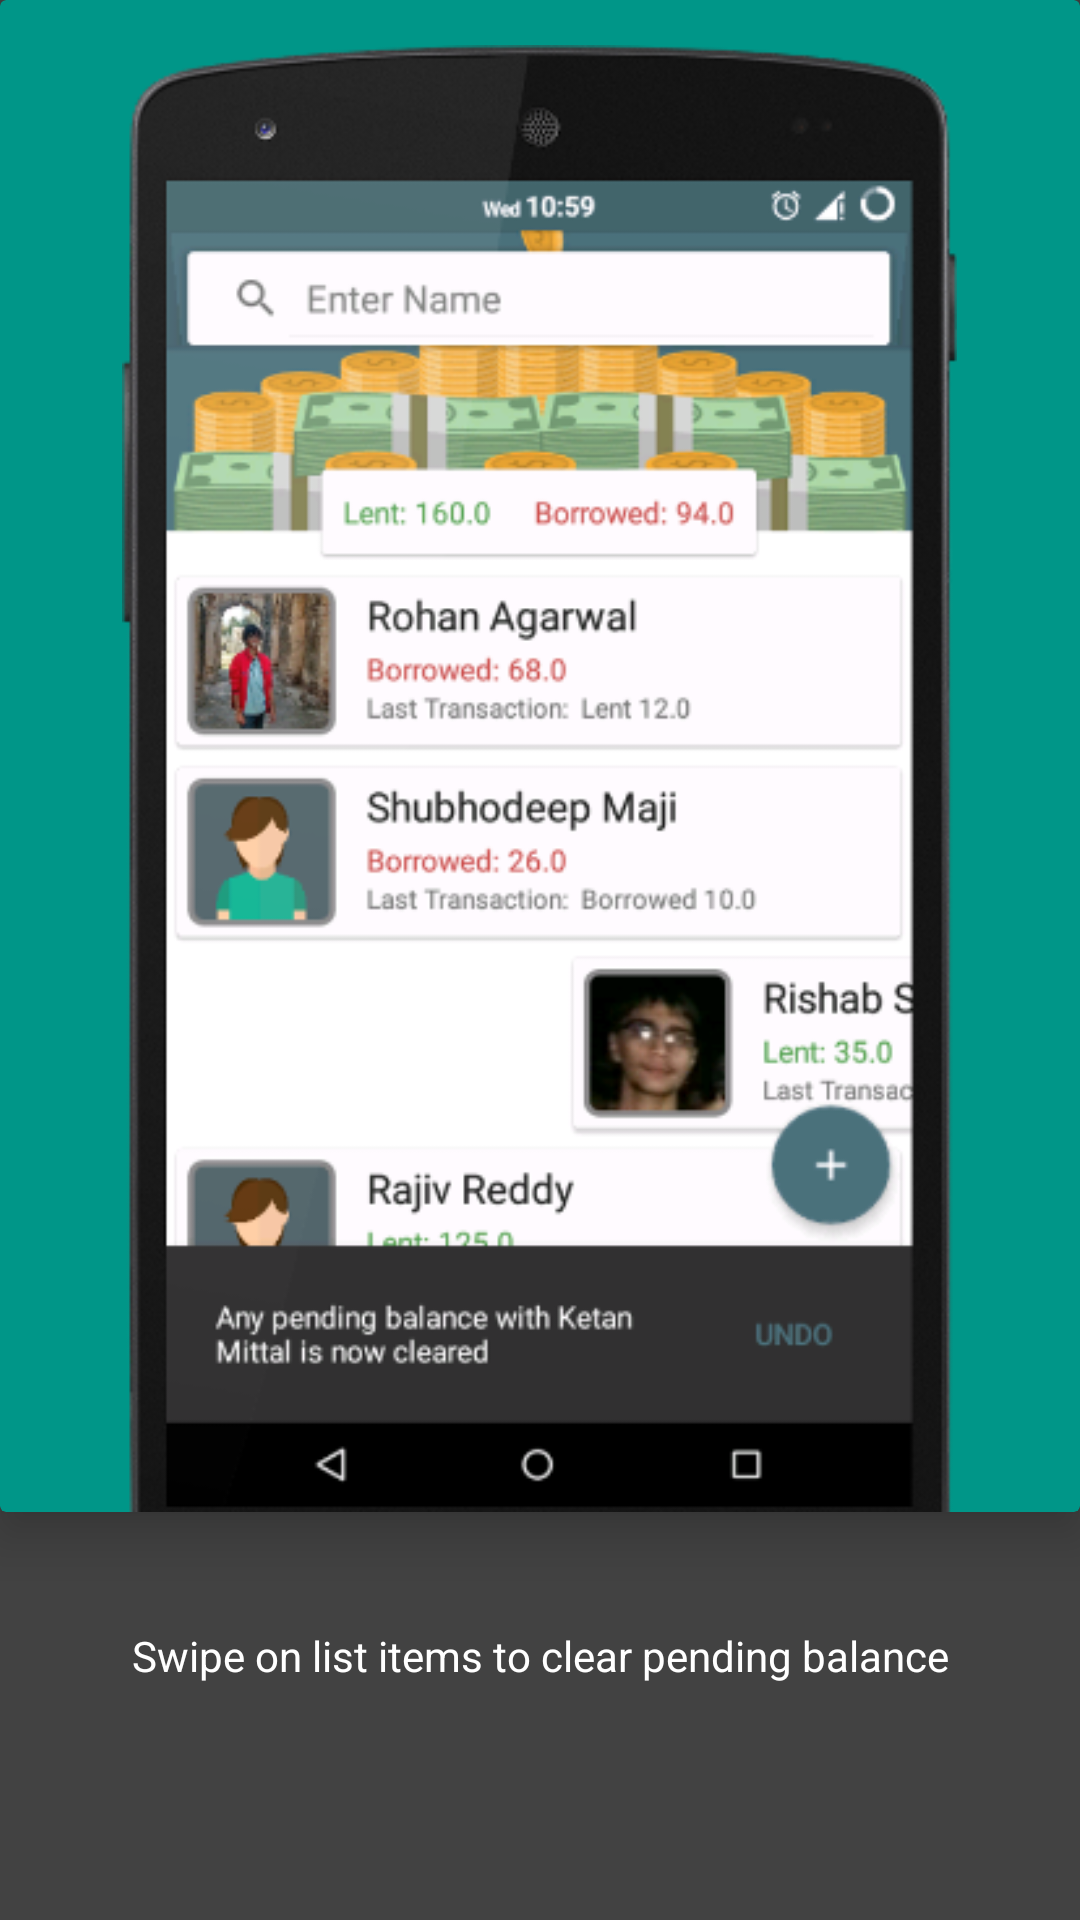

Here is an Android app screen rendered from its layout file. Give the layout XML and the strings, colors and styles it references.
<!-- AndroidManifest.xml: application theme AppTheme -->
<!-- res/layout/fragment_tutorial_two.xml -->
<?xml version="1.0" encoding="utf-8"?>
<LinearLayout xmlns:android="http://schemas.android.com/apk/res/android"
    xmlns:app="http://schemas.android.com/apk/res-auto"
    android:orientation="vertical"
    android:layout_width="match_parent"
    android:layout_height="match_parent"
    android:gravity="center_horizontal"
    android:background="@color/cardview_dark_background">
        <androidx.cardview.widget.CardView
        android:id="@+id/tutorial_card_background"
        android:layout_height="match_parent"
        android:layout_width="match_parent"
        android:layout_weight="2"
        app:cardBackgroundColor="@color/teal"
        app:cardElevation="10dp">
        <ImageView
            android:id="@+id/tutorial_image_two"
            android:layout_marginTop="15dp"
            android:layout_width="match_parent"
            android:layout_height="match_parent"
            android:adjustViewBounds="true"
            android:layout_weight="2"
            android:src="@drawable/tutorial_image_2"
            android:scaleType="centerInside"/>
    </androidx.cardview.widget.CardView>
    <TextView
        android:id="@+id/tutorial_description"
        android:layout_width="match_parent"
        android:layout_height="match_parent"
        android:layout_weight="8"
        android:textColor="@color/white"
        android:background="@color/cardview_dark_background"
        android:text="@string/tutorial_two_description"
        android:gravity="center"/>
    <LinearLayout
        android:layout_width="match_parent"
        android:layout_height="40dp">
    </LinearLayout>
</LinearLayout>
<!-- resources referenced by this layout -->
<resources>
  <color name="teal">#ff009688</color>
  <color name="white">#ffffffff</color>
  <!-- drawable tutorial_image_2: png bitmap (drawable, 129234 bytes) -->
  <string name="tutorial_two_description">Swipe on list items to clear pending balance</string>
  <style name="AppTheme" parent="@style/Theme.AppCompat.Light.NoActionBar">
          
          <item name="colorPrimaryDark">#ff4e727e</item>
          <item name="colorPrimary">#ff4e727e</item>
          <item name="colorAccent">#ff4e727e</item>
          <item name="android:windowBackground">@android:color/white</item>
      </style>
</resources>
